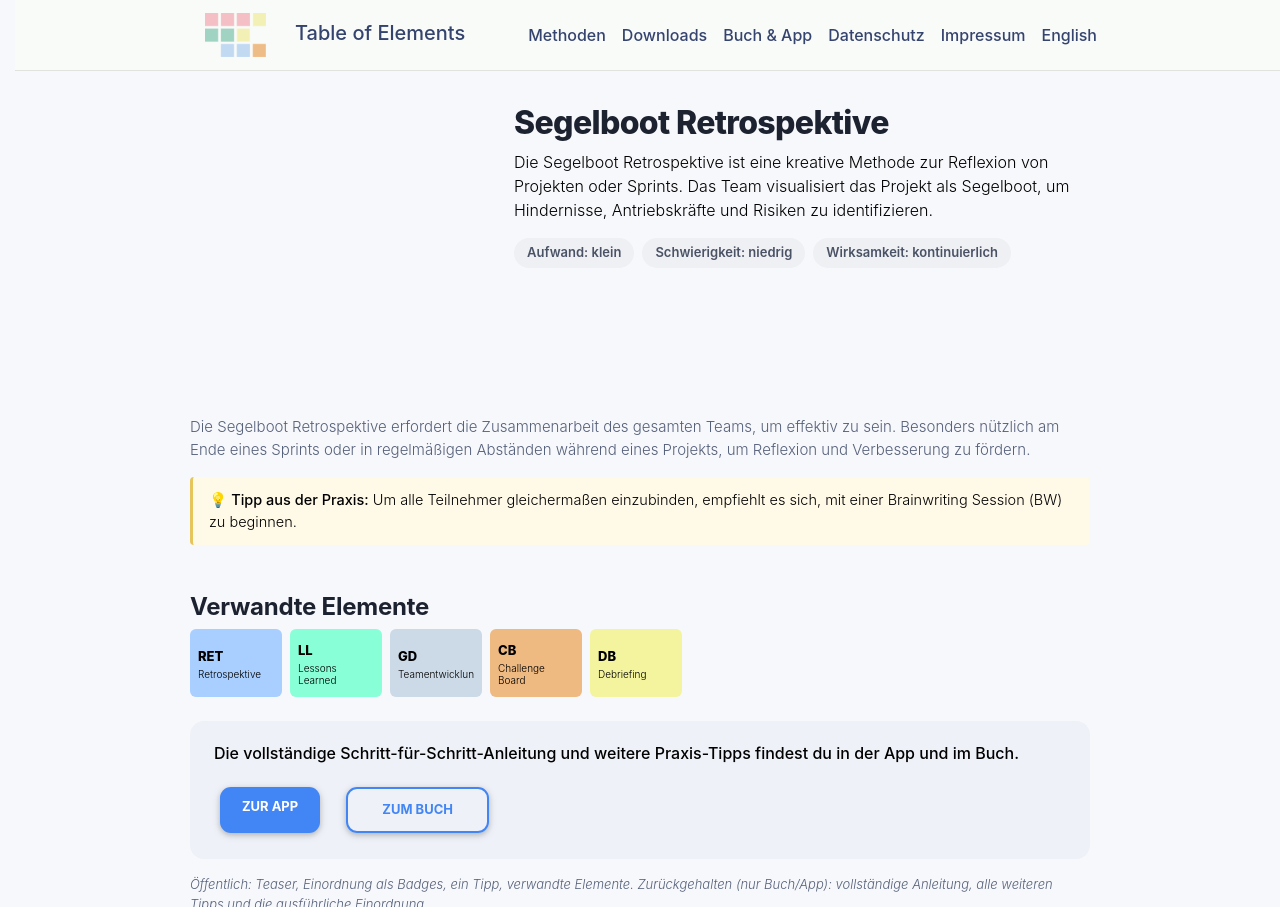

repository: table-of-elements/table-of-elements.github.io · page: de/elements/SRE/index.html · generator: jekyll

---
lang: de
layout: default
permalink: /de/elements/SRE/
subtitle: "Segelboot Retrospektive"
title: "SRE | Segelboot Retrospektive"
description: "Die Segelboot Retrospektive ist eine kreative Methode zur Reflexion von Projekten oder Sprints. Das Team visualisiert das Projekt als Segelboot, um Hindernisse, Antriebskräfte und Risiken zu identifizieren."
og_image: /assets/img/elements/de/SRE.og.png
---

{% include figure.liquid loading="eager" path="assets/img/elements/de/SRE.card.png" class="img-fluid" width="300" height="300" alt="SRE | Segelboot Retrospektive" %}

# Segelboot Retrospektive

Die Segelboot Retrospektive ist eine kreative Methode zur Reflexion von Projekten oder Sprints. Das Team visualisiert das Projekt als Segelboot, um Hindernisse, Antriebskräfte und Risiken zu identifizieren.
